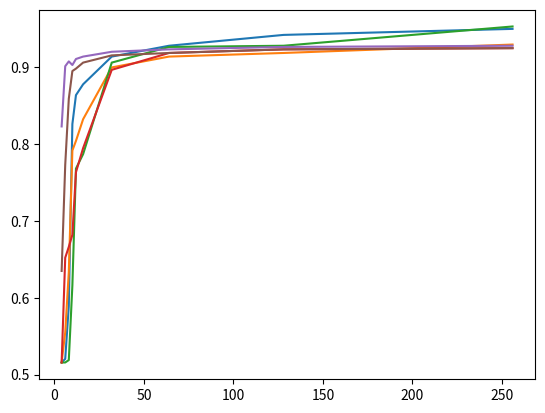

Source code (Python): (Note: this script raises an exception after producing the figure.)
import matplotlib.pyplot as plt
import numpy as np


x = [4,6,8,10,12,16,32,64,128,256]
y_gru = [0.5156739811912225, 0.5156739811912225, 0.5188087774294671, 0.6159874608150471, 0.768025078369906, 0.786833855799373, 0.9059561128526645, 0.9263322884012539, 0.9278996865203761, 0.9529780564263323]
y_lstm = [0.5156739811912225, 0.554858934169279, 0.6332288401253918, 0.7915360501567398, 0.8040752351097179, 0.8322884012539185, 0.8996865203761756, 0.9137931034482759, 0.9184952978056427, 0.9294670846394985]
y_lstm_d = [0.5156739811912225, 0.5203761755485894, 0.5893416927899686, 0.8260188087774295, 0.8636363636363636, 0.877742946708464, 0.9137931034482759, 0.9278996865203761, 0.9420062695924765, 0.9498432601880877]
y_gru_d = [0.5156739811912225, 0.6520376175548589, 0.6661442006269592, 0.6818181818181818, 0.7633228840125392, 0.7946708463949843, 0.896551724137931, 0.9184952978056427, 0.9231974921630094, 0.9247648902821317]
y_new = [0.5260,0.6137,0.7436,0.8526,0.8645,0.9339,0.9867,0.9906,0.9903,0.9906]
y_temp = [0.4175,0.6327,0.6989,0.7275,0.7952,0.8540,0.9826,0.9882,0.9890,0.9892]
y_dna_c = [0.5940438871473355, 0.6990595611285266, 0.8087774294670846, 0.8244514106583072, 0.8573667711598746, 0.8636363636363636, 0.9106583072100314, 0.9263322884012539, 0.9263322884012539, 0.9294670846394985]
y_dna_cd = [0.7163009404388715, 0.7178683385579937, 0.7852664576802508, 0.8981191222570533, 0.9012539184952978, 0.9153605015673981, 0.9357366771159875, 0.9482758620689655, 0.9498432601880877, 0.9498432601880877]
y_gru_c = [0.822884012539185, 0.9012539184952978, 0.9075235109717869, 0.9028213166144201, 0.9106583072100314, 0.9137931034482759, 0.9200626959247649, 0.9231974921630094, 0.9263322884012539, 0.9278996865203761]
y_gru_cd = [0.6347962382445141, 0.7727272727272727, 0.8589341692789969, 0.8949843260188087, 0.8981191222570533, 0.9059561128526645, 0.9153605015673981, 0.9184952978056427, 0.9231974921630094, 0.9247648902821317]

plt.plot(x, y_lstm_d, label='LSTM dropout=0.5')
plt.plot(x, y_lstm, label='LSTM dropout=0')
plt.plot(x, y_gru, label='GRU dropout=0.5')
plt.plot(x, y_gru_d, label='GRU dropout=0')
plt.plot(x, y_gru_c, label='Compressed LSTM')
plt.plot(x, y_gru_cd, label='Compressed dropout LSTM')
plt.xscale('log', basex=2)
plt.xlabel('Number of Cells')
plt.ylabel('Accuracy')
plt.xlim(256,2)
plt.grid(True)
plt.legend()
plt.show()